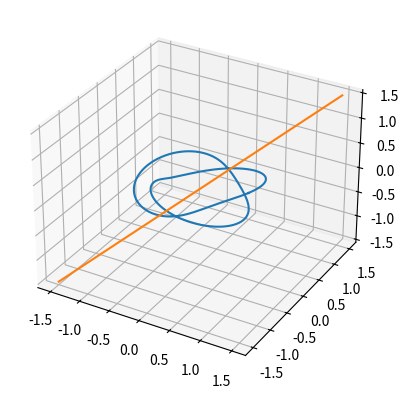
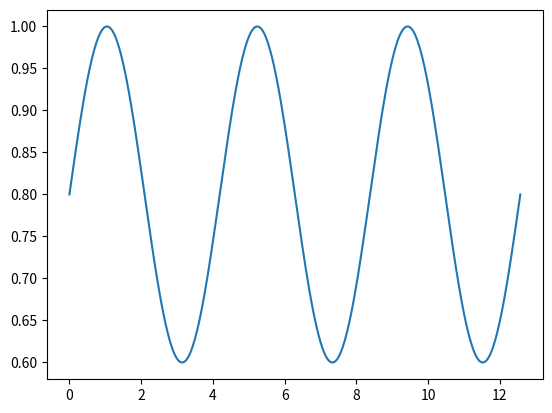

These figures' Python source, in order:
import math
import pylab as pl
import numpy as np
import matplotlib.pyplot as plt
from mpl_toolkits.mplot3d import Axes3D

def polar(t):
    #return 1
    a = 0.8 + 0.2 * math.sin(1.5 * t)
    b = 5.0
    f = 1.5
    b = 1.0 + 0.2 * math.sqrt((1.0+b**2)/(1.0+b**2*math.sin(f * t)**2)) * math.sin(f * t)
    return a
    
    
    
def func_z(t):
    return 0.2 * math.cos(3./2.*t)

def polar_to_cart_x(t,r):
    return r*math.cos(t)

def polar_to_cart_y(t,r):
    return r*math.sin(t)

f = np.vectorize(polar)
fx = np.vectorize(polar_to_cart_x)
fy = np.vectorize(polar_to_cart_y)
fz = np.vectorize(func_z)

t = np.linspace(0,4.0*math.pi,400)

r = f(t)

x = fx(t,r)
y = fy(t,r)
z = fz(t)

fig = plt.figure()
ax = fig.add_subplot(111, projection='3d')
plt.plot(x,y,z)
b=[-1.5,1.5]
plt.plot(b,b,b)

pl.figure()
pl.plot(t,r)

pl.show()



